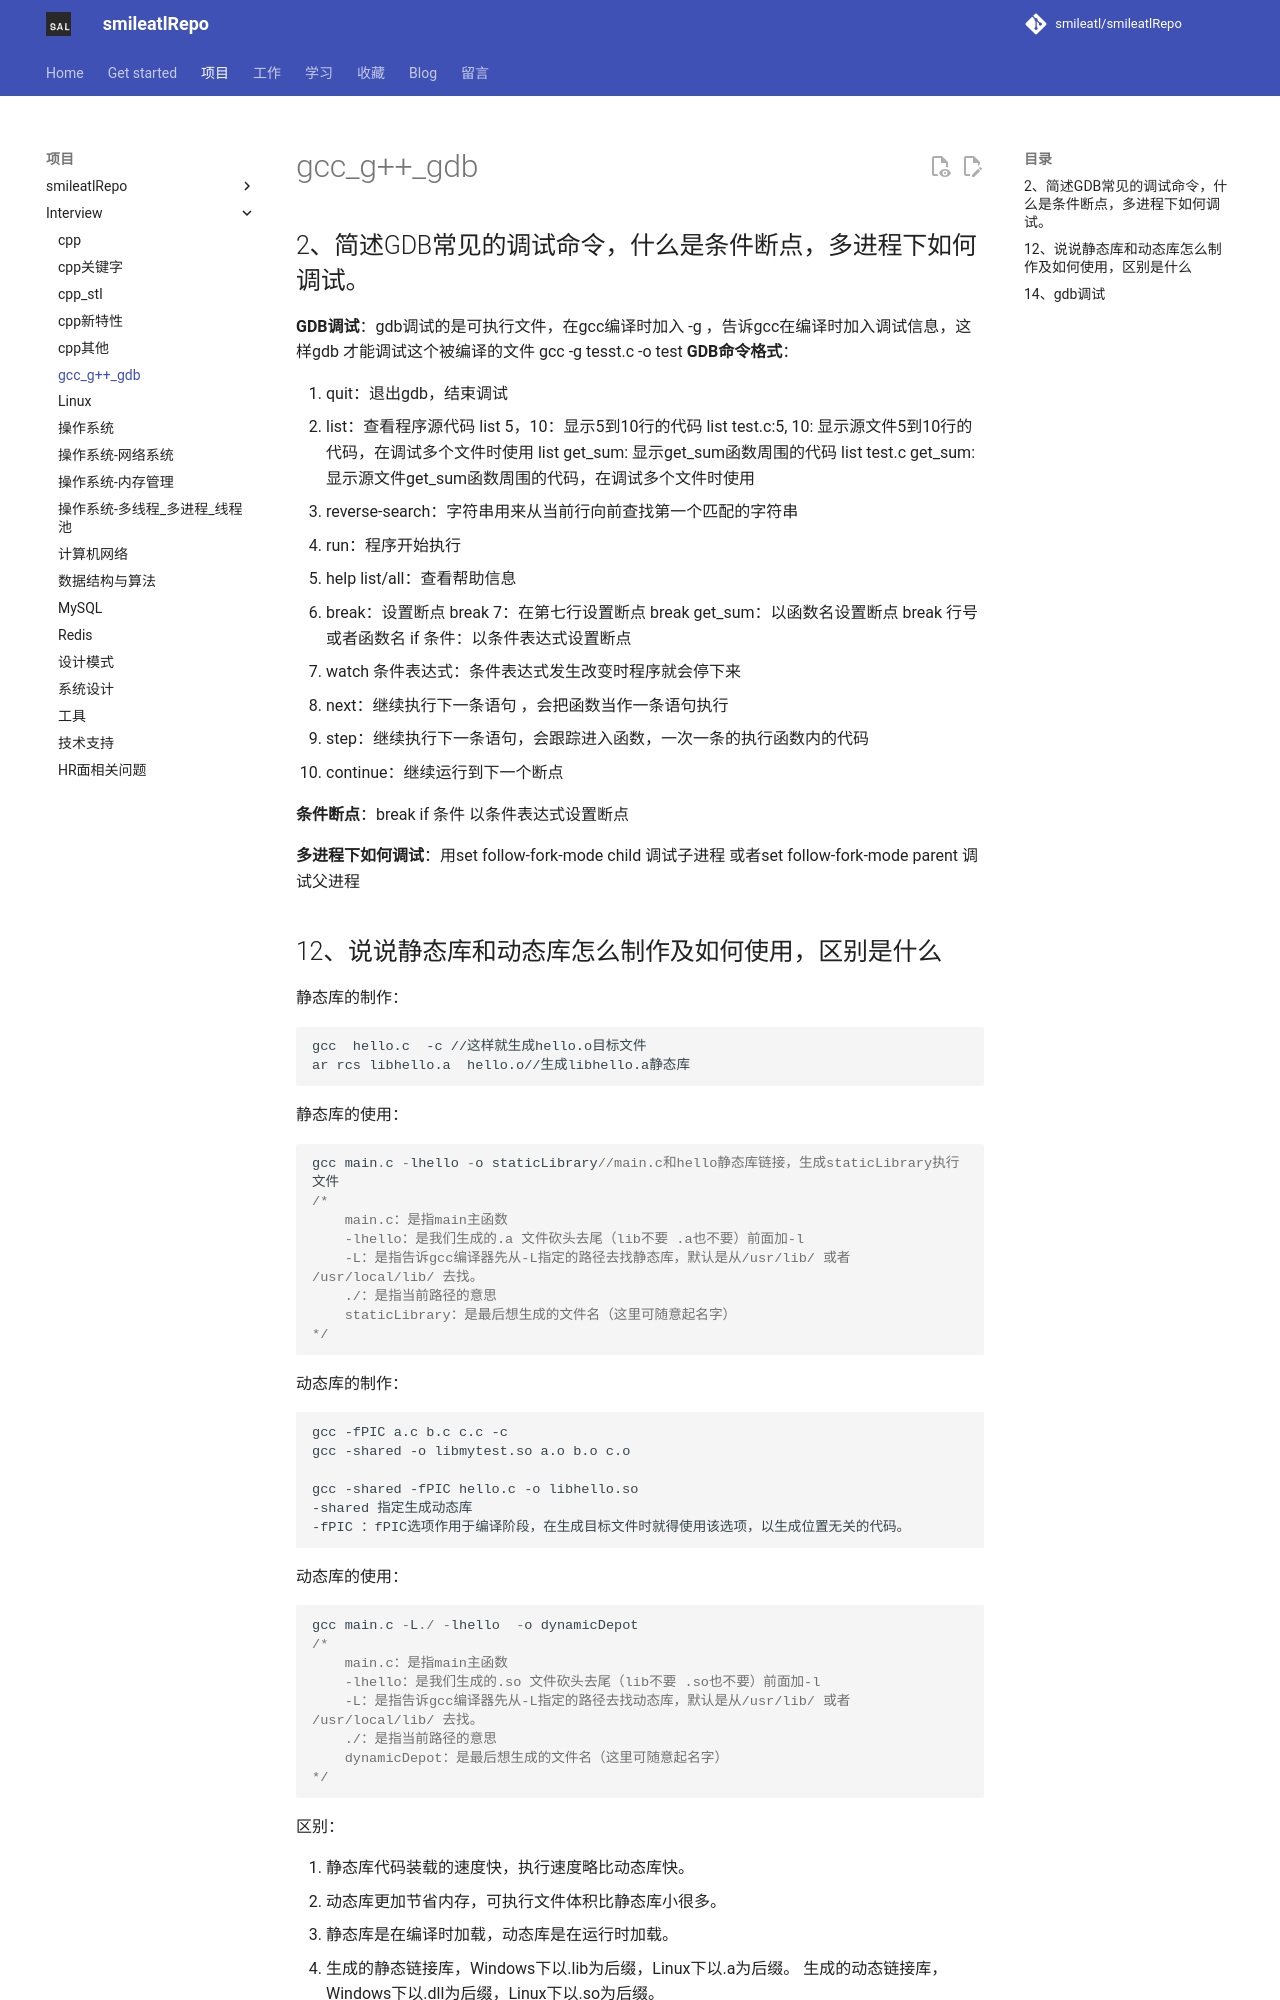

repository: smileatl/smileatlRepo · page: MyWork/smileatl_interview/45.gcc_g++_gdb/index.html · generator: mkdocs



## 2、简述GDB常见的调试命令，什么是条件断点，多进程下如何调试。

**GDB调试**：gdb调试的是可执行文件，在gcc编译时加入 -g ，告诉gcc在编译时加入调试信息，这样gdb
才能调试这个被编译的文件 gcc -g tesst.c -o test
**GDB命令格式**：

1. quit：退出gdb，结束调试
2. list：查看程序源代码
list 5，10：显示5到10行的代码
list test.c:5, 10:  显示源文件5到10行的代码，在调试多个文件时使用
list get_sum:  显示get_sum函数周围的代码
list test.c get_sum: 显示源文件get_sum函数周围的代码，在调试多个文件时使用
3. reverse-search：字符串用来从当前行向前查找第一个匹配的字符串
4. run：程序开始执行
5. help list/all：查看帮助信息
6. break：设置断点
break 7：在第七行设置断点
break get_sum：以函数名设置断点
break 行号或者函数名 if 条件：以条件表达式设置断点
7. watch 条件表达式：条件表达式发生改变时程序就会停下来
8. next：继续执行下一条语句 ，会把函数当作一条语句执行
9. step：继续执行下一条语句，会跟踪进入函数，一次一条的执行函数内的代码
10. continue：继续运行到下一个断点

 

**条件断点**：break  if 条件 以条件表达式设置断点

**多进程下如何调试**：用set follow-fork-mode child 调试子进程
                                  或者set follow-fork-mode parent 调试父进程
